2-way image classification set "PancakeWaffle" from GitHub (patrick-s-anderson/Public-ML-Projects); label vocabulary: pancakes, waffles.

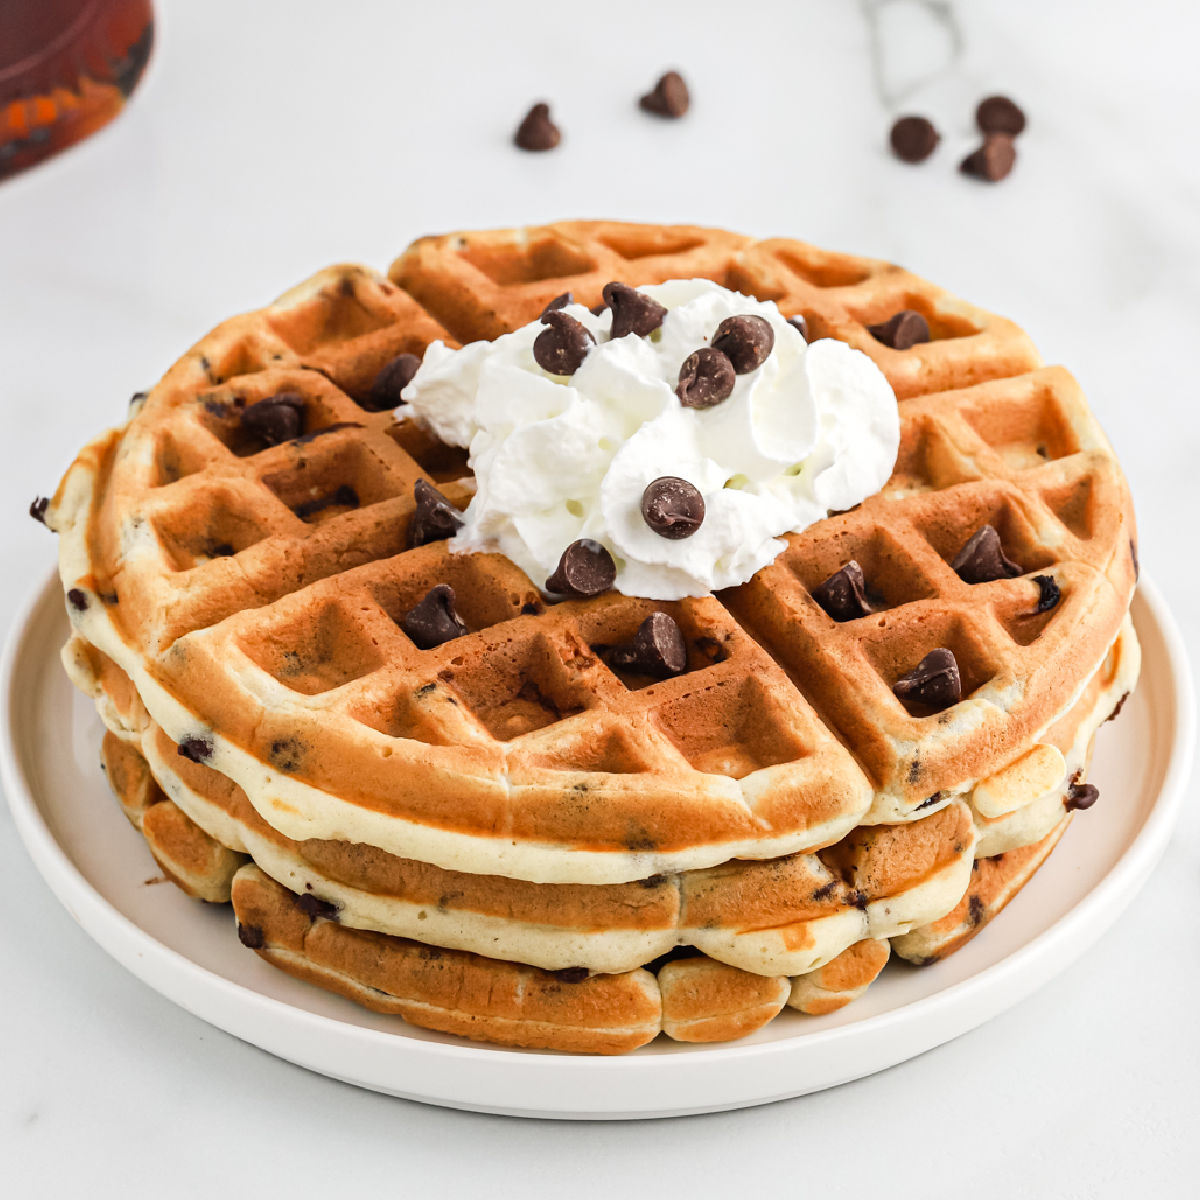
Label: waffles

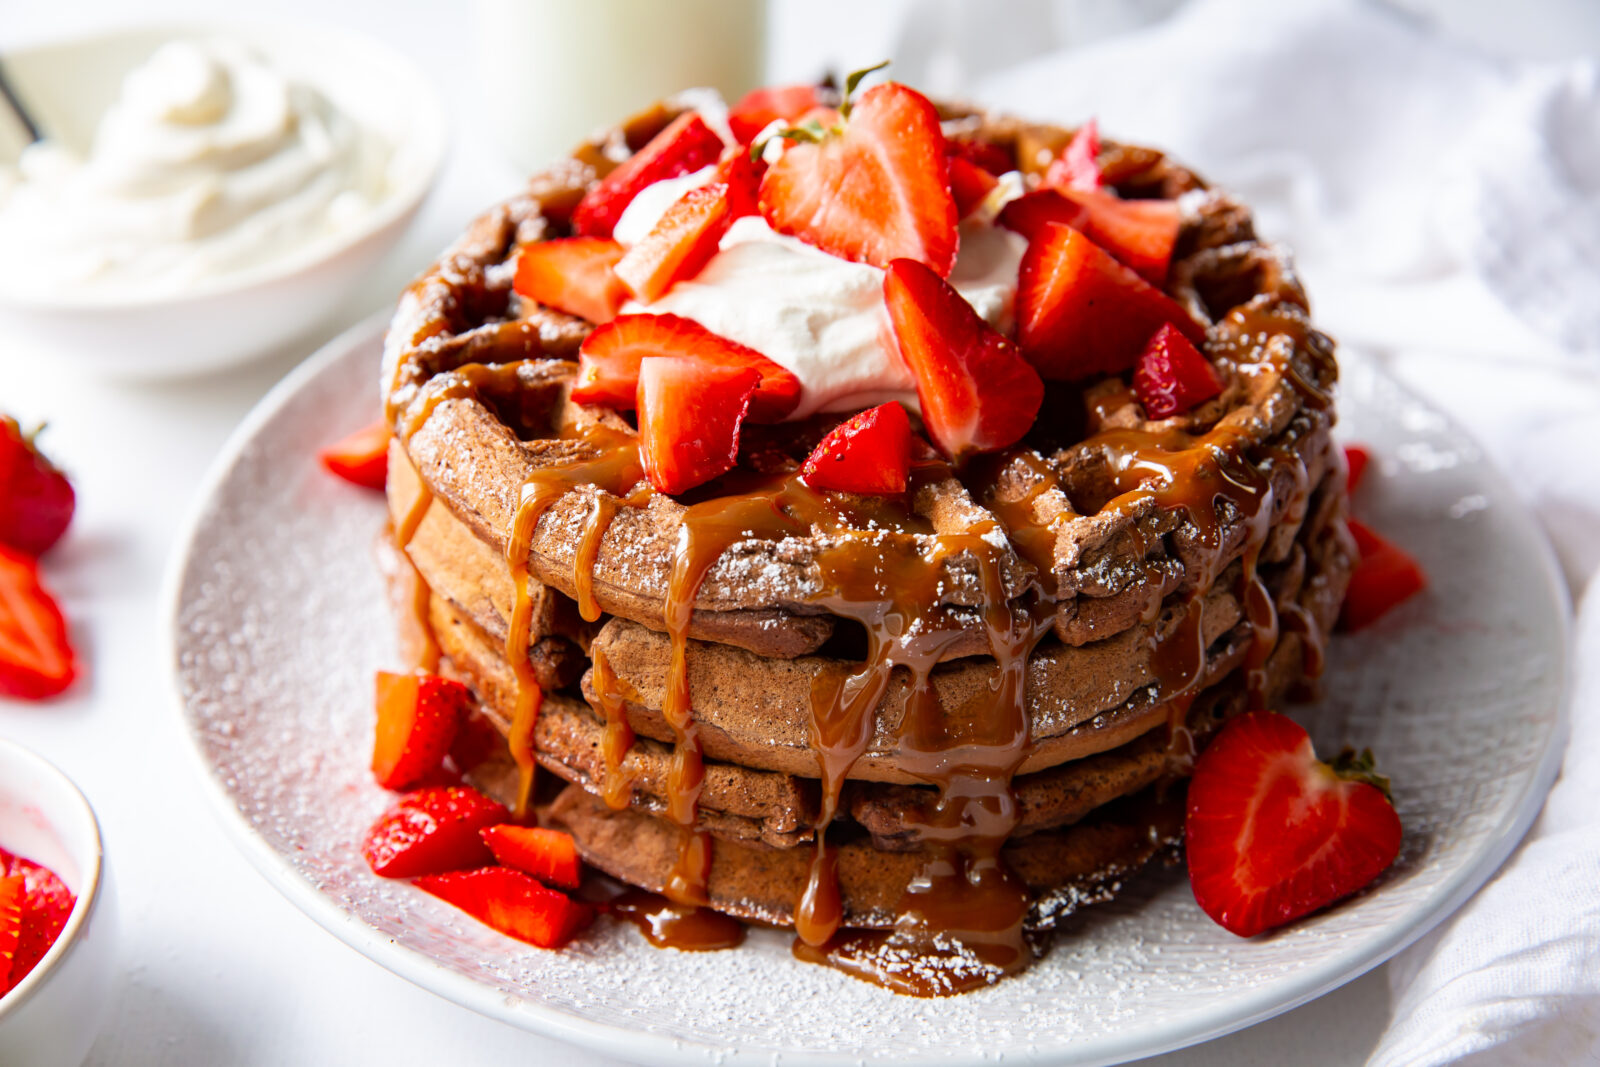
Label: waffles

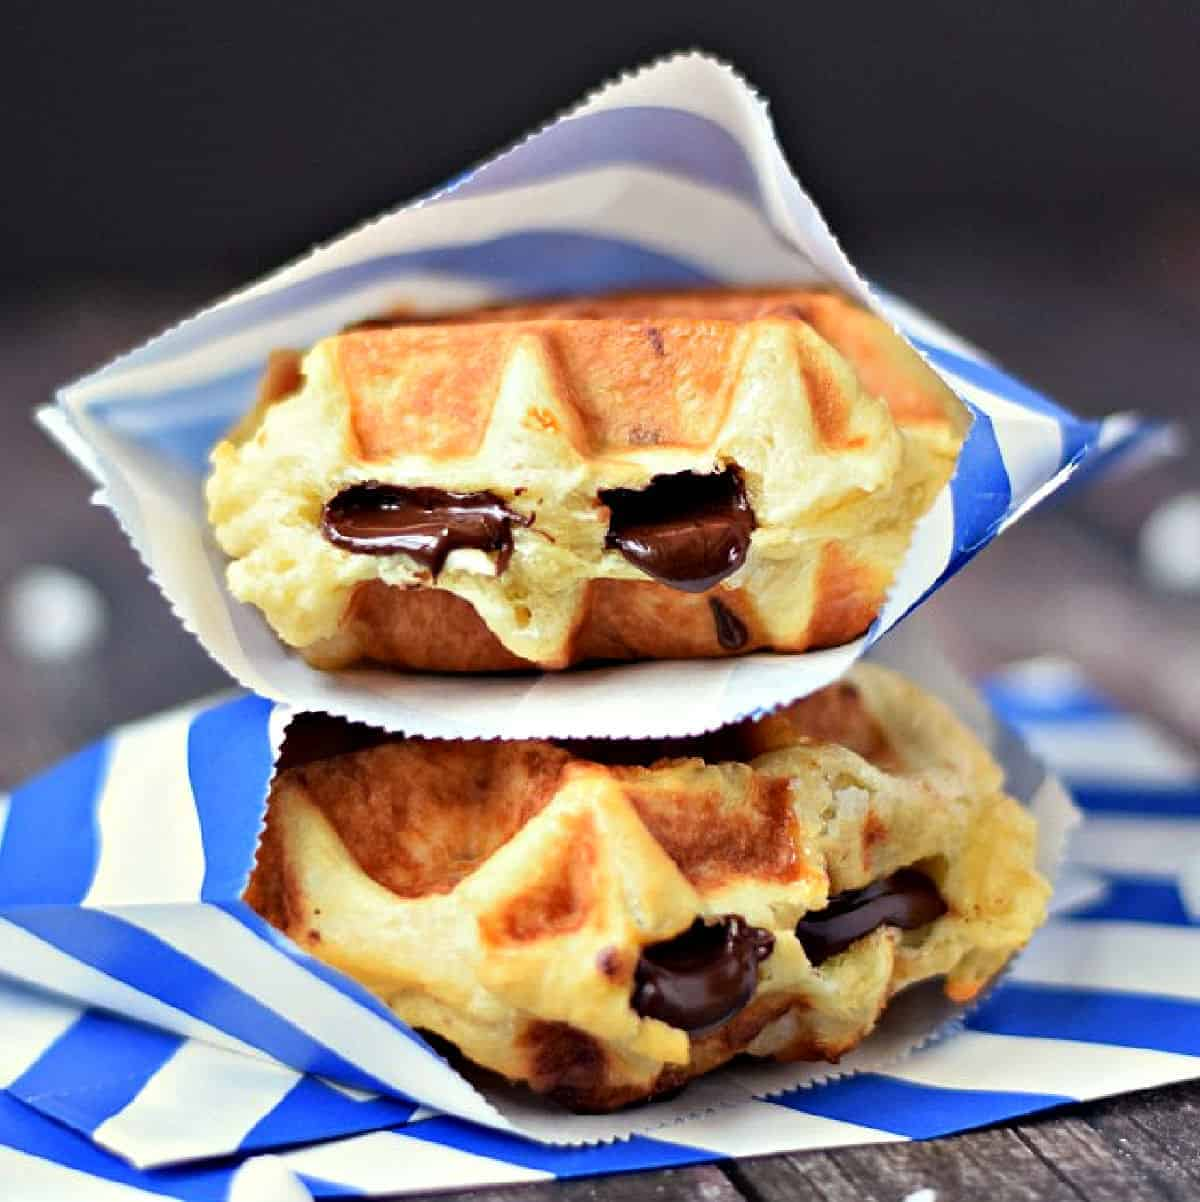
Label: waffles

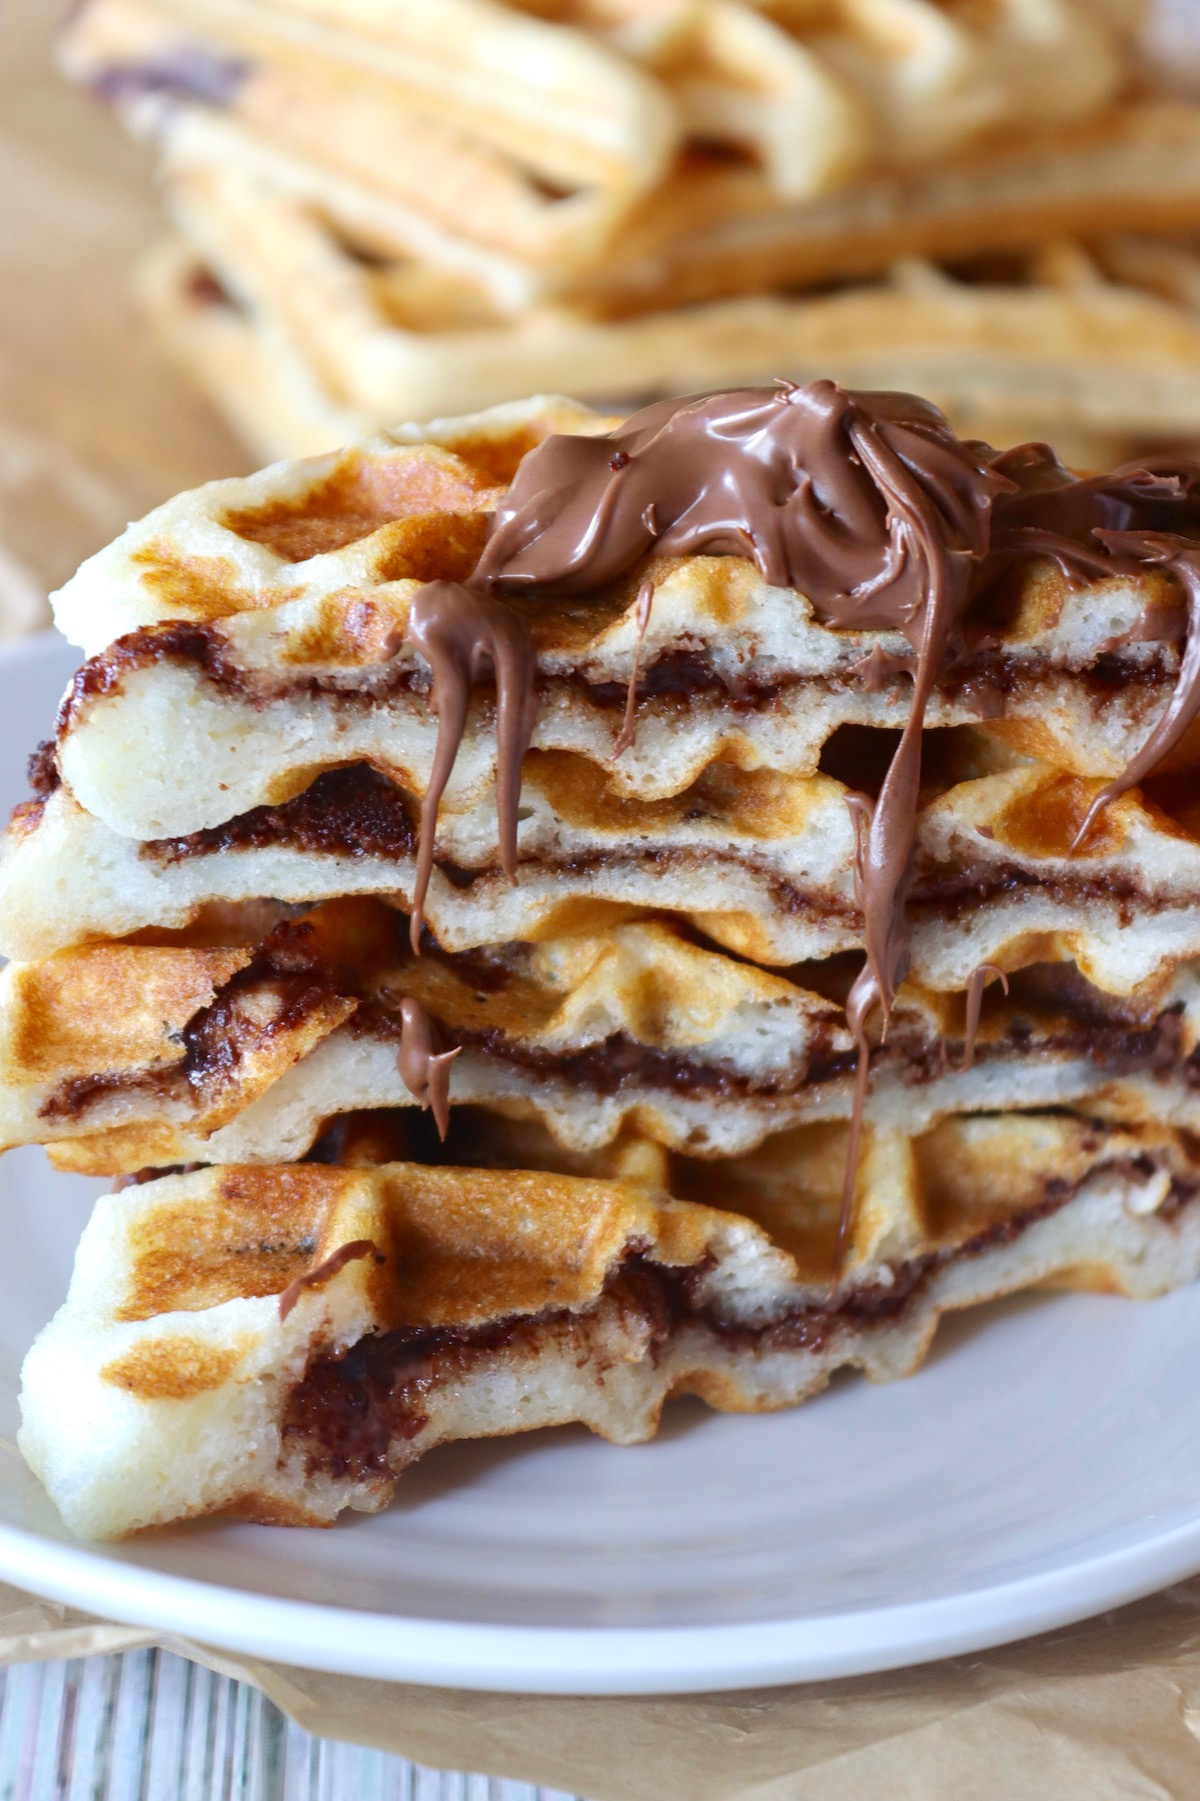
Label: waffles

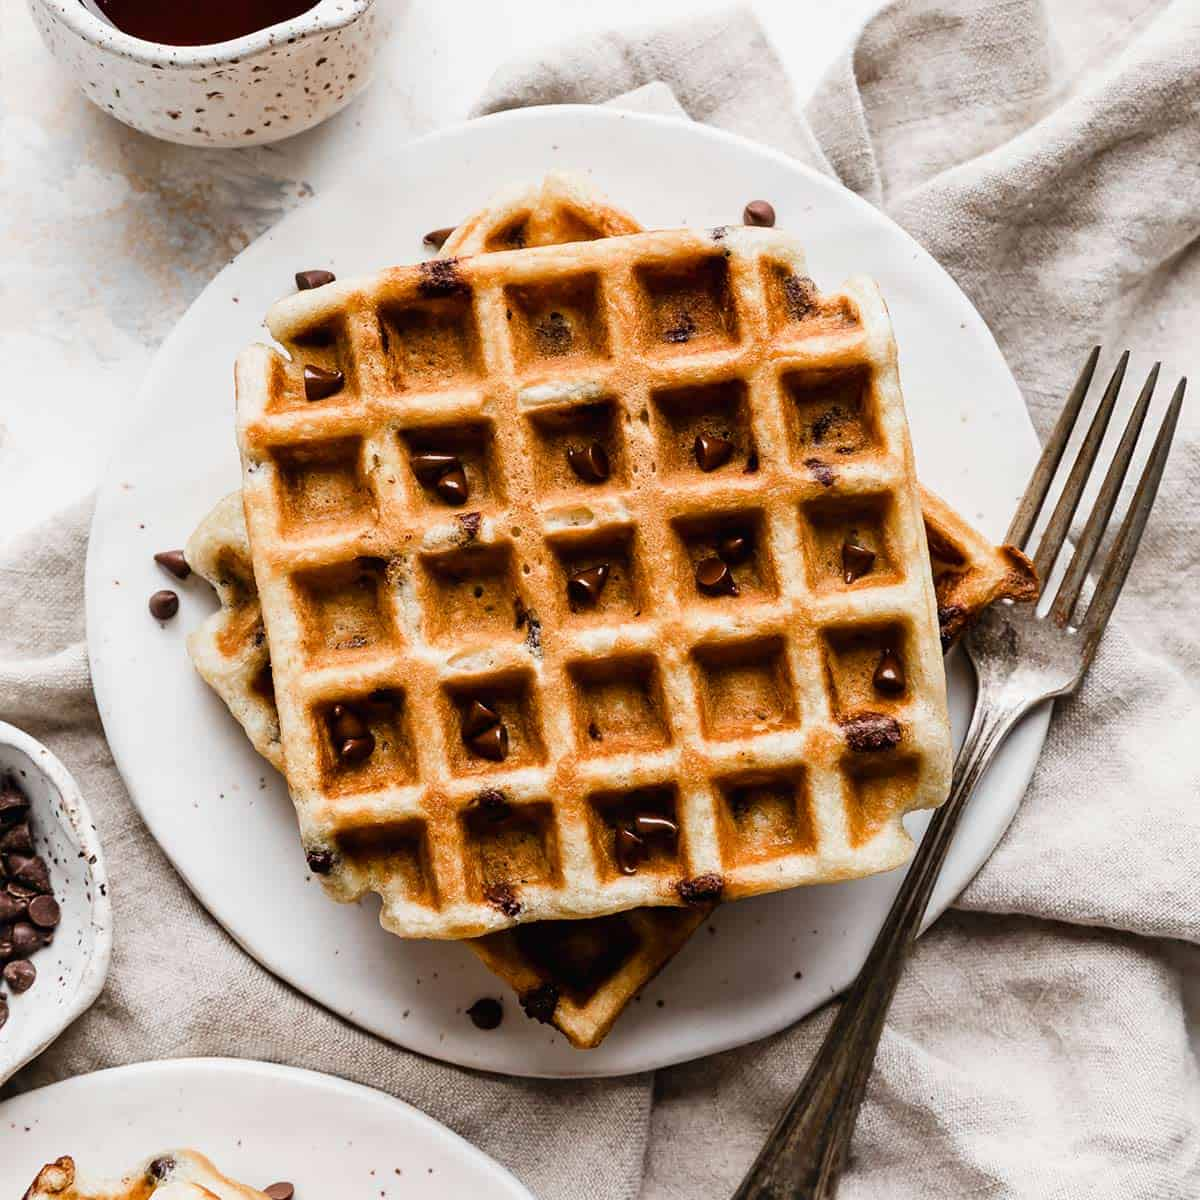
Label: waffles

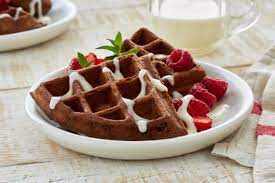
Label: waffles
